Run: headless pygame with SDL's dummy video driver; simulated clock (each Clock.tick advances the game by its frame time, no real sleeping); random seed 0; keys injected as events and as key.get_pressed() state; no mouse input.
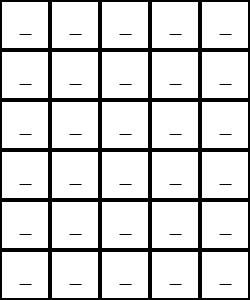
Frame 1 of 4 · flips 1–60 · no input
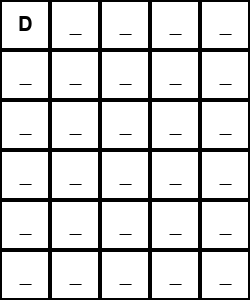
Frame 2 of 4 · flips 61–180 · tapped SPACE, RETURN · held RIGHT (→), D
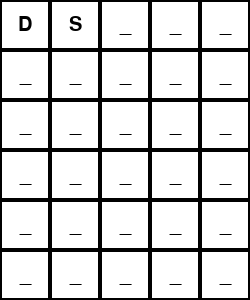
Frame 3 of 4 · flips 181–300 · held DOWN (↓), S
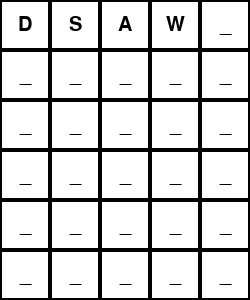
Frame 4 of 4 · flips 301–420 · held LEFT (←), A, UP (↑), W

The pygame program that drew these frames:

import pygame
import sys
import random

# Initialize Pygame
pygame.init()

# Set up some constants
WIDTH = 250
HEIGHT = 300
SQUARE_SIZE = 50

# Set up the display
screen = pygame.display.set_mode((WIDTH, HEIGHT))

# Set up the font
font = pygame.font.SysFont('Arial', 30)

# Create a 5x6 matrix of empty strings
grid = [['' for _ in range(5)] for _ in range(6)]

# Keep track of each letter's color
color_grid = [[(0, 0, 0) for _ in range(5)] for _ in range(6)]  # Default color is black

# Set up the wordle word
wordle_words = ['hedge', 'dazed', 'gyoza', 'proxy', 'djinn', 'kazoo', 'dizzy', 'foxes', 'foggy', 'squid', 'finch', 'apple', 'house', 'above', 'acids', 'admin', 'after', 'agent', 'agony', 'again', 'agile', 'ahead', 'aglow',  'aegis', 'adopt', 'acute', 'badge', 'basis', 'baths', 'basic', 'began', 'beast', 'beams', 'begin', 'cabal', 'cabin', 'canal', 'cello', 'chair', 'chalk', 'canon', 'camel', 'candy', 'calls', 'cache', 'dealt', 'decoy', 'delay', 'depot', 'desks', 'devil', 'death', 'eagle', 'enjoy', 'enter', 'elves', 'elder', 'edits', 'eaten', 'table', 'tabby', 'tacos', 'taboo', 'tapir', 'tenet', 'happy', 'hasty', 'ghoul', 'glare', 'oxide', 'ovens', 'otter', 'orbit', 'olive', 'onion']
wordle_word = random.choice(wordle_words)

# Set up the current row and column
current_row = 0
current_col = 0

# Flag to track if the word has been guessed correctly
word_guessed = False

def handle_keydown(event):
    global current_row, current_col, grid, color_grid, word_guessed
    if event.key == pygame.K_BACKSPACE:
        if current_col > 0 and not word_guessed:
            current_col -= 1
            grid[current_row][current_col] = ''
            color_grid[current_row][current_col] = (0, 0, 0)  # Reset color to black
    elif event.key == pygame.K_RETURN:
        if current_col == 5 and not word_guessed:
            # Check and color the row
            check_and_color_row(current_row)
            if grid[current_row] == list(wordle_word):  # Check if the word was guessed correctly
                word_guessed = True
            elif current_row == 5:  # Check if we're on the last row
                print("Sorry, the word was", wordle_word)
                running = False  # End the game
            if current_row < 5:  # Ensure we don't go beyond the grid
                current_row += 1
            current_col = 0
    elif event.key >= pygame.K_a and event.key <= pygame.K_z and not word_guessed:
        if current_col < 5:
            grid[current_row][current_col] = chr(event.key)
            # Do not color the letter here; it will be colored when the row is checked
            current_col += 1

def check_and_color_row(row):
    global wordle_word, grid, color_grid
    user_word = ''.join(grid[row])
    for i in range(5):
        if user_word[i] == wordle_word[i]:
            color_grid[row][i] = (0, 255, 0)  # Green for correct position
        elif user_word[i] in wordle_word:
            color_grid[row][i] = (255, 165, 0)  # Orange for correct letter, wrong position
        else:
            color_grid[row][i] = (255, 0, 0)  # Red for incorrect letter

# Set up the event loop
running = True
while running:
    for event in pygame.event.get():
        if event.type == pygame.QUIT:
            running = False
        elif event.type == pygame.KEYDOWN:
            handle_keydown(event)

    # Draw the grid
    screen.fill((255, 255, 255))
    for i in range(6):
        for j in range(5):
            letter = grid[i][j]
            color = color_grid[i][j]  # Use the color from the color grid
            text = font.render(letter.upper() if letter else '_', True, color)
            text_rect = text.get_rect(center=(j * SQUARE_SIZE + SQUARE_SIZE // 2, i * SQUARE_SIZE + SQUARE_SIZE // 2))
            screen.blit(text, text_rect)
            pygame.draw.rect(screen, (0, 0, 0), (j * SQUARE_SIZE, i * SQUARE_SIZE, SQUARE_SIZE, SQUARE_SIZE), 2)

    # Update the display
    pygame.display.flip()

# Quit Pygame
pygame.quit()
sys.exit()
